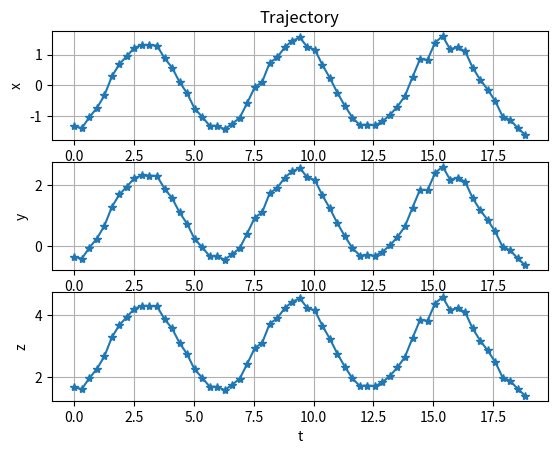

Python code for this plot: (Note: this script raises an exception after producing the figure.)
import numpy as np
import matplotlib.pyplot as plt

def generateTrajectoryWithNoise(er: np.ndarray, ep: np.ndarray, t: float, noise: float = 0.5, A: float = 1, omega: float = 1, phi: float = 0):
    """
    return position at time t
    Args:
        er (np.ndarray): unit vector of motion direction
        ep (np.ndarray): displacement vector of the motion origin
        A (float, optional): attitude of motion distiance. Defaults to 1.
        t (float, optional): current time of the motion. Defaults to 0.
        phi (float, optional): phase of sinusoidal motion. Defaults to 0.
    """
    assert er.shape == (3,), "er must be a 3D vector"
    assert ep.shape == (3,), "ep must be a 3D vector"
    r = A*np.sin(omega*t+phi) + np.random.normal(0, noise, size=t.shape)
    return r.reshape(-1, 1)*er.reshape(1, -1) + ep.reshape(1, -1)


if __name__ == "__main__":

    # ===== Definition of the trajectory =====
    er = np.array([1, 1, 1])
    er = er/np.linalg.norm(er)
    ep = np.array([0, 1, 3])
    A = 2.5
    OMEGA = 1
    PERIOD = 2*np.pi/OMEGA
    PHI = 30
    T = 3*PERIOD
    dT = PERIOD / 20
    t = np.linspace(0, T, int(T/dT)+1)
    trajectory = generateTrajectoryWithNoise(er, ep, t,
                                             noise=0.2, A=A, omega=OMEGA, phi=PHI)
    print("dt: ", dT)
    # from mpl_toolkits.mplot3d import Axes3D
    # fig = plt.figure()
    # ax = fig.add_subplot(111, projection='3d')
    # ax.plot(trajectory[:, 0], trajectory[:, 1], trajectory[:, 2], "*")
    # plt.show()

    fig = plt.figure()
    ax = fig.add_subplot(311)
    ax.plot(t, trajectory[:, 0], "*-")
    ax.set_title("Trajectory")
    ax.set_ylabel("x")
    ax.grid()
    ax = fig.add_subplot(312)
    ax.plot(t, trajectory[:, 1], "*-")
    ax.set_ylabel("y")
    ax.grid()
    ax = fig.add_subplot(313)
    ax.plot(t, trajectory[:, 2], "*-")
    ax.set_ylabel("z")
    ax.set_xlabel("t")
    ax.grid()
    plt.show()

    # save to file
    np.savetxt("build/trajectory.txt", trajectory, fmt="%.5f", delimiter=" ")
    np.savetxt("trajectory.txt", trajectory, fmt="%.5f", delimiter=" ")

    print("Done!")
